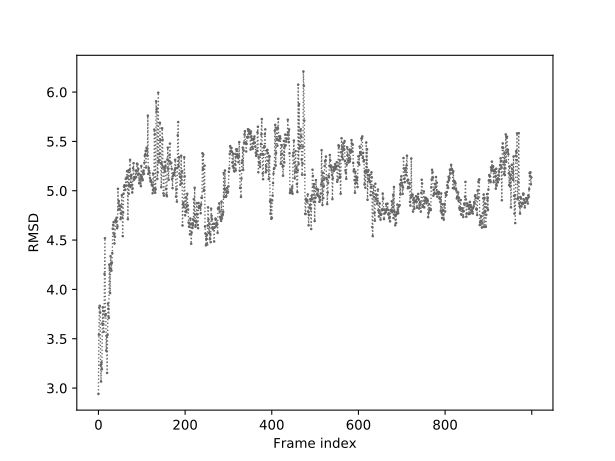

Data behind this chart, as committed beside it:
0	2.940
1	3.542
2	3.817
3	3.834
4	3.767
5	3.232
6	3.067
7	3.261
8	3.191
9	3.653
10	3.819
11	3.648
12	3.571
13	3.779
14	4.157
15	4.519
16	3.735
17	3.749
18	3.379
19	3.530
20	3.154
21	3.540
22	3.857
23	3.803
24	3.712
25	4.251
26	4.213
27	3.963
28	4.337
29	4.261
30	4.190
31	4.270
32	4.368
33	4.615
34	4.654
35	4.682
36	4.559
37	4.465
38	4.535
39	4.695
40	4.708
41	4.681
42	4.727
43	4.620
44	4.639
45	5.020
46	4.810
47	4.896
48	4.852
49	4.811
50	4.849
51	4.713
52	4.772
53	4.838
54	4.956
55	4.729
56	4.540
57	4.780
58	4.971
59	5.042
60	5.056
... 939 more rows
